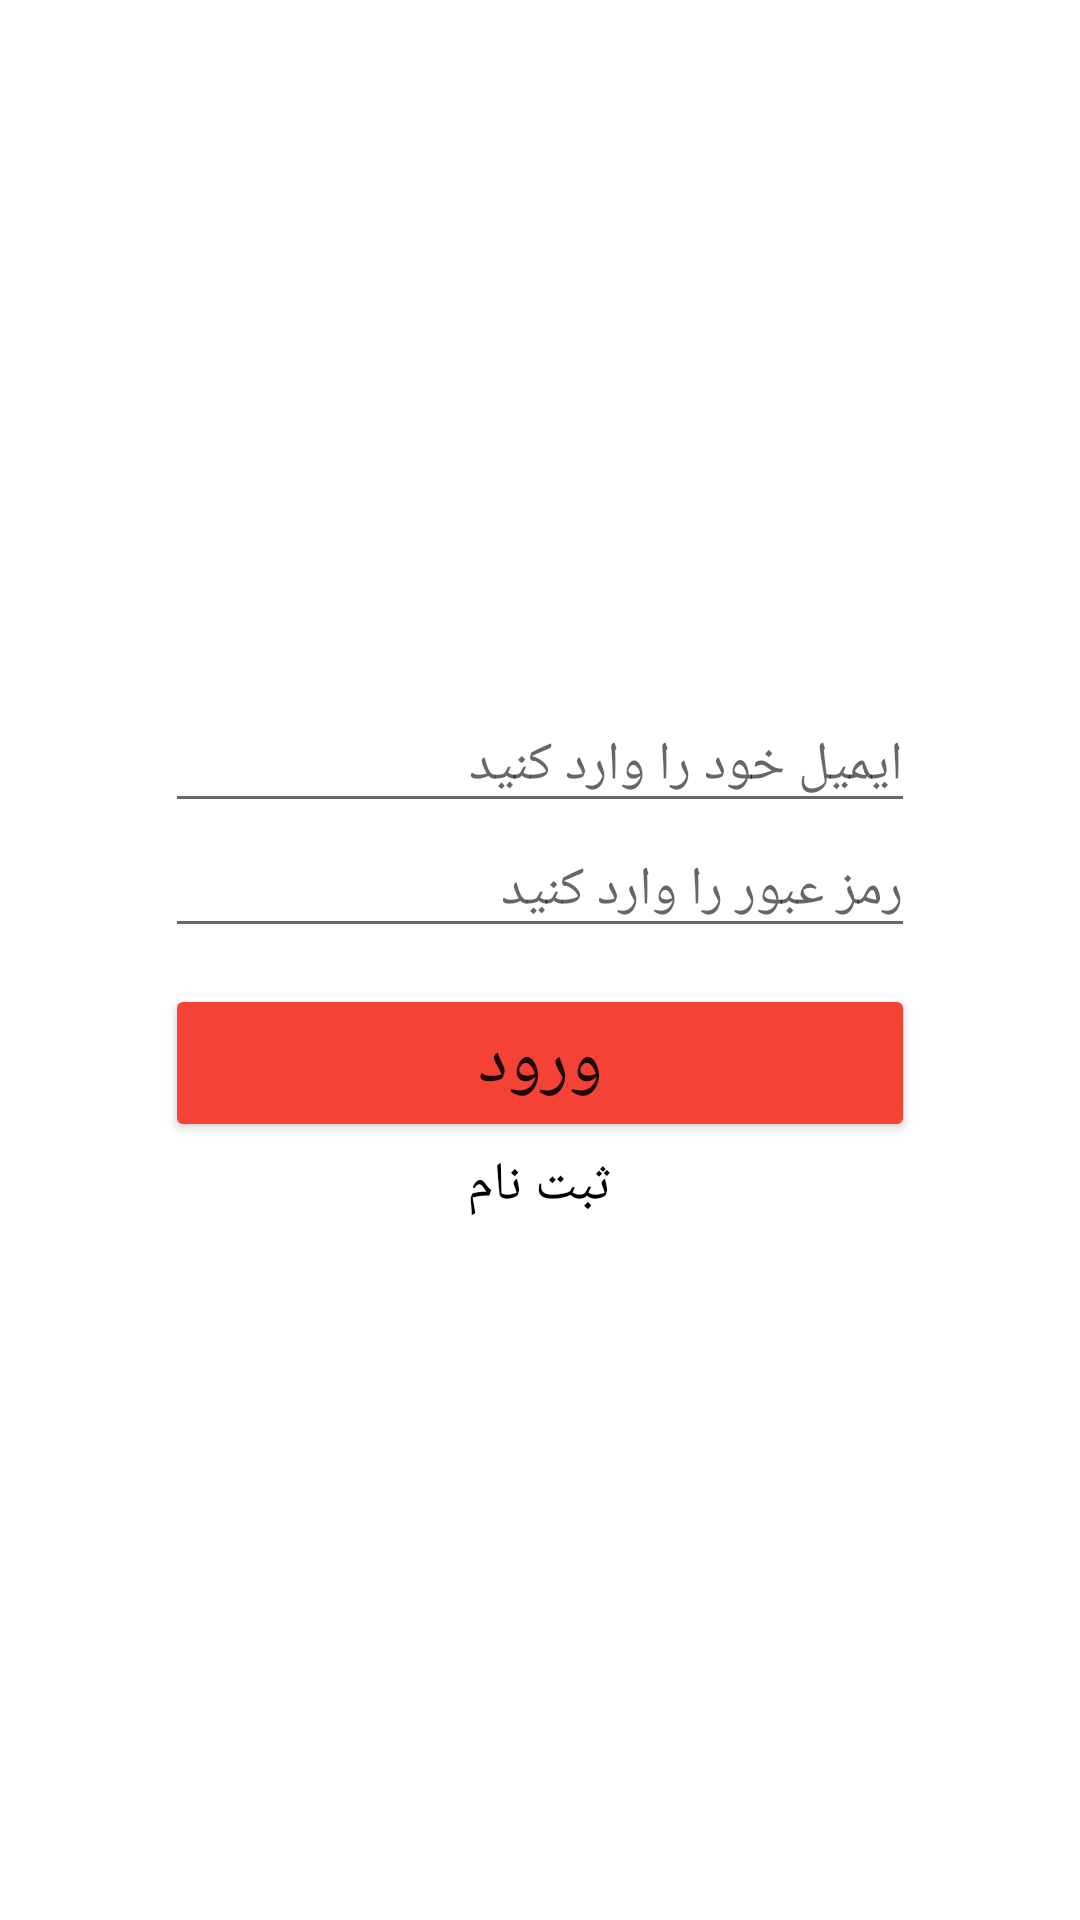

Write the Android layout XML for this screen, with the resource values it uses.
<!-- AndroidManifest.xml: application theme Theme.ReisOnlineMarket -->
<!-- res/layout/fragment_cart.xml -->
<?xml version="1.0" encoding="utf-8"?>
<LinearLayout xmlns:android="http://schemas.android.com/apk/res/android"
    xmlns:app="http://schemas.android.com/apk/res-auto"
    xmlns:tools="http://schemas.android.com/tools"
    android:layout_width="match_parent"
    android:layout_height="match_parent"
    android:gravity="center"
    android:orientation="vertical"
    tools:context=".ui.cart.CartFragment">

    <EditText
        android:id="@+id/editTextTextMultiLine"
        android:layout_width="250dp"
        android:layout_height="wrap_content"
        android:ems="10"
        android:gravity="start|top"
        android:hint="ایمیل خود را وارد کنید"
        android:inputType="textMultiLine" />

    <EditText
        android:id="@+id/editTextTextMultiLine2"
        android:layout_width="250dp"
        android:layout_height="wrap_content"
        android:ems="10"
        android:gravity="start|top"
        android:hint="رمز عبور را وارد کنید"
        android:inputType="textMultiLine" />

    <Button
        android:id="@+id/button2"
        android:layout_width="250dp"
        android:layout_height="wrap_content"
        android:layout_marginTop="12dp"
        android:text="ورود"
        android:textSize="24sp"
        app:backgroundTint="#F44336" />

    <TextView
        android:id="@+id/textView4"
        android:layout_width="wrap_content"
        android:layout_height="wrap_content"
        android:layout_marginTop="2dp"
        android:text="ثبت نام"
        android:textColor="#020202"
        android:textSize="18sp" />
</LinearLayout>
<!-- resources referenced by this layout -->
<resources>
  <style name="Theme.ReisOnlineMarket" parent="Theme.MaterialComponents.DayNight.DarkActionBar">
          
          <item name="colorPrimary">#FA2B1C</item>
          <item name="colorPrimaryVariant">@color/white</item>
          <item name="colorOnPrimary">@color/white</item>
          
          <item name="colorSecondary">@color/teal_200</item>
          <item name="colorSecondaryVariant">@color/teal_700</item>
          <item name="colorOnSecondary">@color/black</item>
          
          <item name="android:statusBarColor" tools:targetApi="l">?attr/colorPrimaryVariant</item>
          
      </style>
  <!-- not gathered from this repository: default colours our renderer supplied (Android Studio template values) -->
  <color name="teal_200">#FF03DAC5</color>
  <color name="teal_700">#FF018786</color>
  <color name="black">#FF000000</color>
  <color name="white">#FFFFFFFF</color>
</resources>
